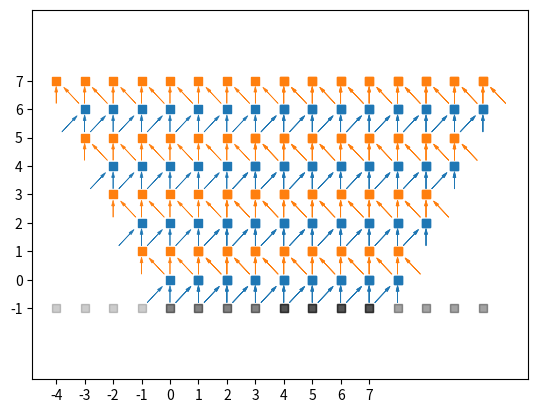

The script that saved this image:
import matplotlib.pyplot as plt
import numpy as np

W = 8
H = 8
O = 0  # offset

def plot_idxs(idxs, marker="s", ec="C0", hc="C1", alpha=1.0):
    for i, ixs in enumerate(idxs, start=-1):
        a = 0.2 if i < 0 else alpha
        c = "k" if i < 0 else (hc if i % 2 else ec)
        plt.scatter(ixs, i * np.ones_like(ixs), marker=marker, color=c, alpha=a)

    for j, ixs in enumerate(idxs[1:], start=0):
        c = hc if j % 2 else ec
        for i in ixs:
            if j % 2:
                plt.arrow(i + 0.8, j - 0.8, -0.4, 0.425, head_width=0.1, head_length=0.2, fc=c, ec=c, lw=0.5, alpha=alpha)  # fmt: skip
            else:
                plt.arrow(i - 0.8, j - 0.8, 0.4, 0.425, head_width=0.1, head_length=0.2, fc=c, ec=c, lw=0.5, alpha=alpha)  # fmt: skip
            plt.arrow(i, j - 0.8, 0.0, 0.4, head_width=0.1, head_length=0.2, fc=c, ec=c, lw=0.5, alpha=alpha)  # fmt: skip

    plt.axis("equal")
    plt.grid(False)
    plt.xticks(idxs[0])
    plt.yticks(np.arange(len(idxs)) - 1)

m_idxs = [np.arange(O, O + W)]
for h in range(0, H):
    start = O + h // 2 + 1
    stop = O + W - (h + 1) // 2
    m_idxs.append(np.arange(start, stop))

plot_idxs(m_idxs)

v_idxs = [np.arange(O + W // 2, O + 3 * W // 2)]
for h in range(0, H):
    start = O + W - (h + 1) // 2
    stop = O + W + 1 + h // 2
    v_idxs.append(np.arange(start, stop))

plot_idxs(v_idxs)

plot_idxs(m_idxs, alpha=0.2)
plot_idxs(v_idxs)

p_idxs = [np.arange(O - W / 2, O + W)]
for h in range(0, H):
    start = O - (h + 1) // 2
    stop = O + W - (h + 1) // 2
    p_idxs.append(np.arange(start, stop))

plot_idxs(p_idxs)